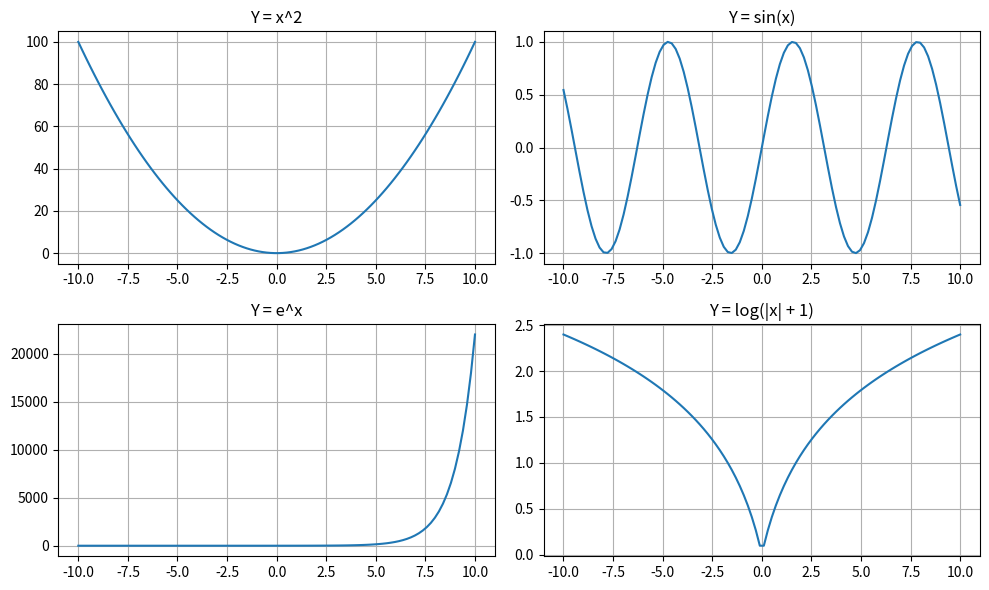

Write Python code to recreate this figure.
import numpy as np
import matplotlib.pyplot as plt

#1
gfg = np.matrix('[4, 1, 9; 12, 3, 1; 4, 5, 6]')
print(np.sum(gfg))
print(np.sum(gfg, axis=1))
print(np.sum(gfg, axis=0))


#2
array = np.array([10, 52, 62, 16, 16, 54, 453])
print(np.sort(array))
print(np.argsort(array))
print(np.sort(array)[:4])
print(np.sort(array)[-5:])



array = np.array([1.0, 1.2, 2.2, 2.0, 3.0, 2.0])
print(array[array == array.astype(int)])
print(array[array != array.astype(int)])



#3
X = ord('H')+ord('C')
sales = np.array([X, X + 50, X + 100, X + 150, X + 200])
print("Sales array:", sales)

tax_rate = ((X % 5) + 5) / 100
print(tax_rate)
sales_after_tax = sales * (1 - tax_rate)
print("Sales after tax:", sales_after_tax)

discounted_sales = np.where(sales < X+100, sales_after_tax * 0.95, sales_after_tax * 0.90)
print("Discounted sales:", discounted_sales)

sales_weeks = np.array([sales, sales * 1.02, sales * 1.02**2])
print("Sales over 3 weeks:\n", sales_weeks)



#4
x = np.linspace(-10, 10, 100)
plt.figure(figsize=(10, 6))

plt.subplot(2, 2, 1)
plt.plot(x, x**2)
plt.title("Y = x^2")
plt.grid(True)

plt.subplot(2, 2, 2)
plt.plot(x, np.sin(x))
plt.title("Y = sin(x)")
plt.grid(True)

plt.subplot(2, 2, 3)
plt.plot(x, np.exp(x))
plt.title("Y = e^x")
plt.grid(True)

plt.subplot(2, 2, 4)
plt.plot(x, np.log(np.abs(x) + 1))
plt.title("Y = log(|x| + 1)")
plt.grid(True)

plt.tight_layout()
plt.show()